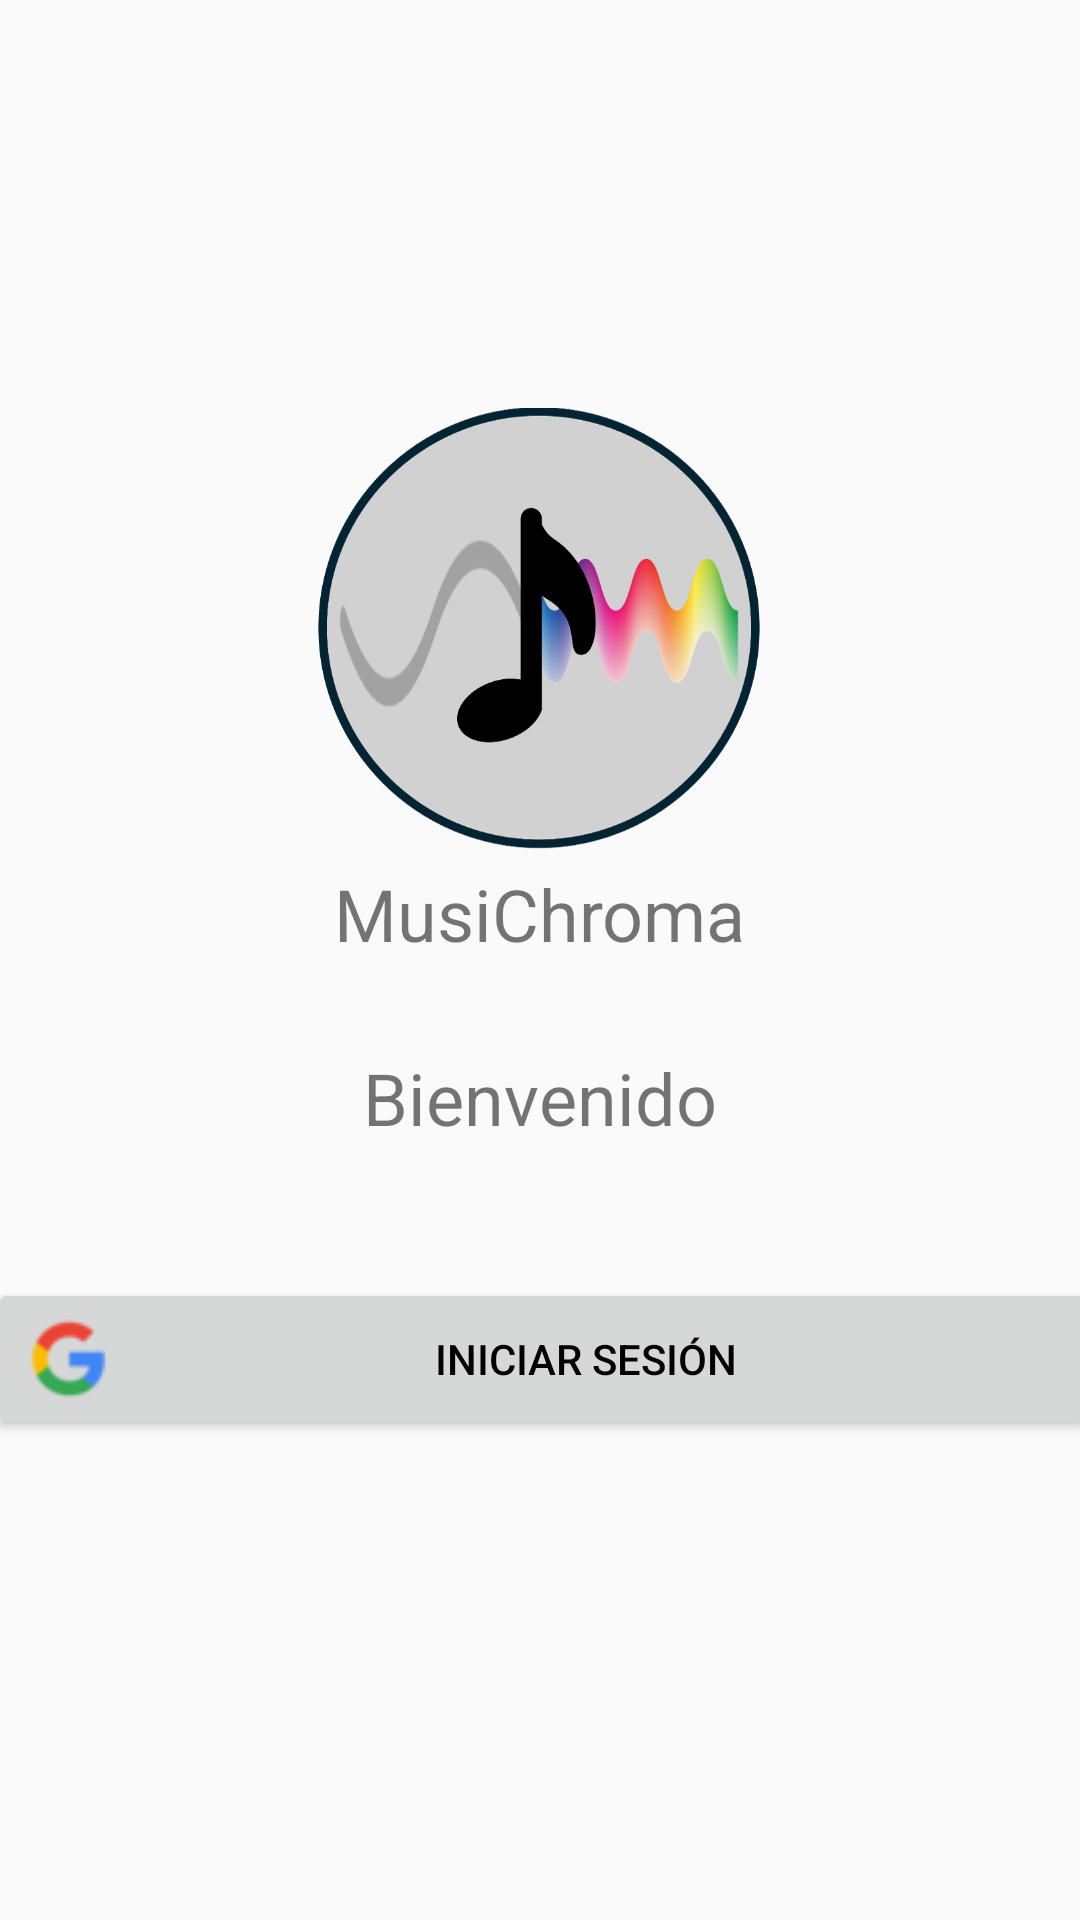

Write the Android layout XML for this screen, with the resource values it uses.
<!-- AndroidManifest.xml: application theme Theme.IntentoAppDatosMusica -->
<!-- res/layout/activity_main.xml -->
<?xml version="1.0" encoding="utf-8"?>
<androidx.constraintlayout.widget.ConstraintLayout xmlns:android="http://schemas.android.com/apk/res/android"
    xmlns:app="http://schemas.android.com/apk/res-auto"
    xmlns:tools="http://schemas.android.com/tools"
    android:layout_width="match_parent"
    android:layout_height="match_parent"
    tools:context=".MainActivity">

    <ImageView
        android:id="@+id/imgLogoIniciarSesionRegistrarse"
        android:layout_width="160dp"
        android:layout_height="147dp"
        android:layout_marginTop="136dp"
        android:contentDescription="@string/logodeaplicacion"
        app:layout_constraintEnd_toEndOf="parent"
        app:layout_constraintHorizontal_bias="0.498"
        app:layout_constraintStart_toStartOf="parent"
        app:layout_constraintTop_toTopOf="parent"
        app:srcCompat="@drawable/logoaplicacion" />

    <TextView
        android:id="@+id/txtNombreApp"
        android:layout_width="wrap_content"
        android:layout_height="wrap_content"
        android:text="@string/nombreapp"
        android:textSize="24sp"
        app:layout_constraintBottom_toTopOf="@+id/btnIniciarSesion"
        app:layout_constraintEnd_toEndOf="parent"
        app:layout_constraintStart_toStartOf="parent"
        app:layout_constraintTop_toBottomOf="@+id/imgLogoIniciarSesionRegistrarse"
        app:layout_constraintVertical_bias="0.049" />

    <TextView
        android:id="@+id/txtBienvenido"
        android:layout_width="wrap_content"
        android:layout_height="wrap_content"
        android:text="@string/bienvenido"
        android:textSize="24sp"
        app:layout_constraintBottom_toTopOf="@+id/btnIniciarSesion"
        app:layout_constraintEnd_toEndOf="parent"
        app:layout_constraintStart_toStartOf="parent"
        app:layout_constraintTop_toBottomOf="@+id/imgLogoIniciarSesionRegistrarse"
        app:layout_constraintVertical_bias="0.603" />

    <Button
        android:id="@+id/btnIniciarSesion"
        android:layout_width="369dp"
        android:layout_height="54dp"
        android:layout_marginBottom="160dp"
        android:drawableLeft="@drawable/googlelogo3030"
        android:text="@string/iniciar_sesi_n"
        app:layout_constraintBottom_toBottomOf="parent"
        app:layout_constraintEnd_toEndOf="parent"
        app:layout_constraintStart_toStartOf="parent" />

</androidx.constraintlayout.widget.ConstraintLayout>
<!-- resources referenced by this layout -->
<resources>
  <!-- drawable googlelogo3030: png bitmap (drawable, 2069 bytes) -->
  <!-- drawable logoaplicacion: png bitmap (drawable, 144178 bytes) -->
  <string name="bienvenido">Bienvenido</string>
  <string name="iniciar_sesi_n">Iniciar Sesión</string>
  <string name="logodeaplicacion">logodeaplicacion</string>
  <string name="nombreapp">MusiChroma</string>
  <style name="Theme.IntentoAppDatosMusica" parent="Theme.MaterialComponents.DayNight.DarkActionBar">
          
          <item name="colorPrimary">@color/purple_500</item>
          <item name="colorPrimaryVariant">@color/purple_700</item>
          <item name="colorOnPrimary">@color/white</item>
          
          <item name="colorSecondary">@color/teal_200</item>
          <item name="colorSecondaryVariant">@color/teal_700</item>
          <item name="colorOnSecondary">@color/black</item>
          
          <item name="android:statusBarColor">?attr/colorPrimaryVariant</item>
          
  
          
          <item name="android:windowBackground">@color/background_light</item>
          <item name="android:colorBackground">@color/background_light</item>
          <item name="android:textColorPrimary">@color/text_color_light</item>
          <item name="colorSurface">@color/surface_color</item>
  
          
          <item name="windowActionBar">false</item>
          
          <item name="windowNoTitle">true</item>
  
          
          <item name="radioButtonStyle">@style/RadioButtonTheme</item>
  
          
          <item name="checkboxStyle">@style/CheckBoxStyle</item>
  
          
          <item name="colorControlNormal">@color/black</item>
          <item name="colorControlActivated">@color/purple_500</item>
  
          <item name="iconTint">@color/icon_color</item>
          
          <item name="seekBarTrackColor">#E0E0E0</item> 
          <item name="seekBarProgressColor">#9E9E9E</item> 
      </style>
  <color name="purple_500">#FF6200EE</color>
  <color name="purple_700">#FF3700B3</color>
  <color name="white">#FFFFFFFF</color>
  <color name="teal_200">#FF03DAC5</color>
  <color name="teal_700">#FF018786</color>
  <color name="black">#FF000000</color>
  <color name="background_light">#FAFAFA</color>
  <color name="text_color_light">#FF000000</color>
  <color name="surface_color">#FFFFFFFF</color>
  <style name="RadioButtonTheme" parent="Widget.MaterialComponents.CompoundButton.RadioButton">
          <item name="android:textColor">?android:attr/textColorPrimary</item>
          <item name="buttonTint">@color/radio_button_tint</item>
      </style>
  <style name="CheckBoxStyle" parent="Widget.MaterialComponents.CompoundButton.CheckBox">
          <item name="android:textColor">?android:attr/textColorPrimary</item>
          <item name="buttonTint">@color/check_box_tint_dark</item>
      </style>
  <color name="icon_color">#FF000000</color>
  <color name="radio_button_tint">#FF6200EE</color>
  <color name="check_box_tint_dark">#FFFFFFFF</color>
</resources>
